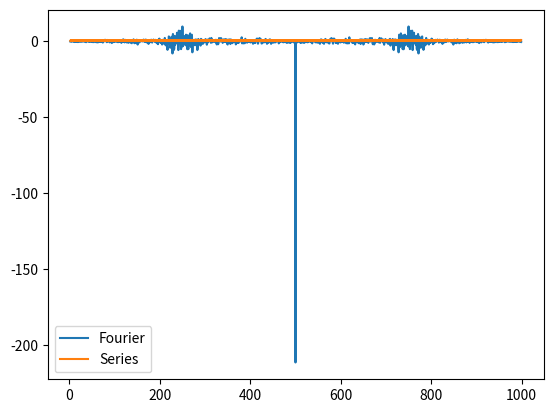

Reproduce this figure in Python.
# -*- coding: utf-8 -*-
"""
Created on Thu Jan 30 14:11:24 2020

@author: 967869@swansea.ac.uk
"""

import numpy as np
from matplotlib import pyplot
from scipy.fft import fft

# Define constants ------------------------------------------------------------

History = []


# Define variables ------------------------------------------------------------

rate = 3.6
population = 0.5

# Law of the land -------------------------------------------------------------


def Law():
    global population
    population = rate * population * (1 - population)
    return population


# Define functions ------------------------------------------------------------


def Series():
    for i in range(10000):
        Law()

    for i in range(1000):
        History.append(population)
        Law()


# cobweb ----------------------------------------------------------------------

array = np.array(range(1000))

Series()

fourier = np.array(fft(History)).real

gradient = np.gradient(np.gradient(fourier))
pyplot.plot(array[2::], fourier[2::], label="Fourier")


pyplot.plot(array[2::], History[2::], label="Series")

# pyplot.plot(array[2::],gradient[2::],label="Gradient")
pyplot.legend()
pyplot.show()


def countpeaks():
    n = 1
    for i in range(2, 1000):
        if abs(gradient[i]) >= 0.01:
            print(n)
            n += 1
